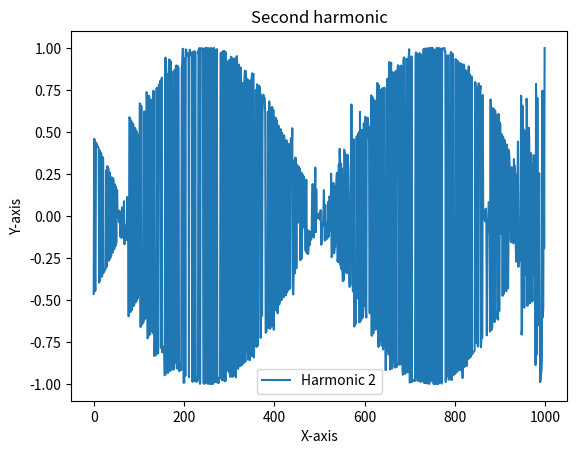

This figure's Python source:
import numpy as np
import matplotlib.pyplot as plt

# Constants
hbar = 1.0   # Planck's constant / 2π
N = 1000     # Number of grid points


# create hamiltonian matrix
def Hamiltonian(m, N):
    H = np.zeros((N,N))

    for i in range(0,N):
        H[i,i] = 2
        if i != 0:
            H[i,i-1] = -1
        if i != N-1:
            H[i,i+1] = -1

    return H * hbar**2 / (2*m)

E, psi = np.linalg.eig(Hamiltonian(1,N))

def normalize(data):
    data_np = np.array(data)
    min_val = np.min(data_np)
    max_val = np.max(data_np)
    normalized_data = 2 * (data_np - min_val) / (max_val - min_val) - 1
    return normalized_data

psi_norm = normalize(psi)


# graph numerical
for i, points_array in enumerate(psi_norm[1:2]):
    plt.plot(points_array, label=f'Harmonic {i+2}')


# Set labels and title
plt.xlabel('X-axis')
plt.ylabel('Y-axis')
plt.title('Second harmonic')

# Display legend
plt.legend()

# Show the plot
plt.show()